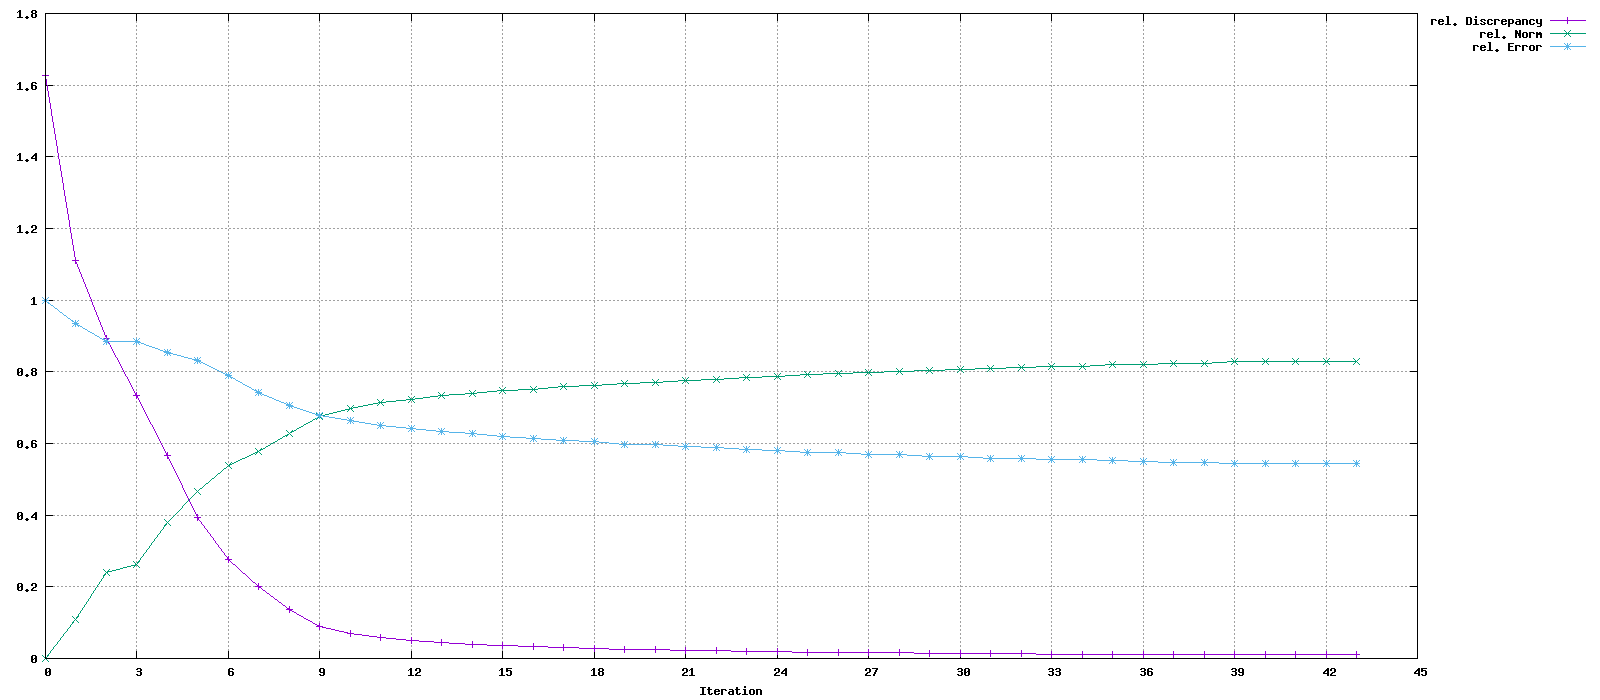

The file beside this chart, header and first rows:
Iteration, rel. Discrepancy, rel. Norm, rel. Error
0, 1.628, 0, 1
1, 1.11, 0.1081, 0.9335
2, 0.8924, 0.2405, 0.8858
3, 0.7349, 0.263, 0.8834
4, 0.5653, 0.3782, 0.8545
5, 0.3945, 0.4667, 0.8321
6, 0.2763, 0.5388, 0.7896
7, 0.1996, 0.5771, 0.743
8, 0.1369, 0.6275, 0.7068
9, 0.08925, 0.6752, 0.6793
10, 0.06986, 0.6987, 0.663
11, 0.0575, 0.7154, 0.65
12, 0.05144, 0.7237, 0.6426
13, 0.04392, 0.7345, 0.6322
14, 0.04036, 0.7401, 0.6269
15, 0.03549, 0.7477, 0.6189
16, 0.0332, 0.7519, 0.6147
17, 0.02969, 0.7589, 0.6079
18, 0.02817, 0.762, 0.6046
19, 0.02556, 0.7683, 0.5986
20, 0.02447, 0.7708, 0.5959
21, 0.02241, 0.7767, 0.5903
22, 0.02151, 0.7795, 0.5877
23, 0.01976, 0.7851, 0.5823
24, 0.01913, 0.7873, 0.5802
25, 0.01772, 0.7924, 0.5753
26, 0.01726, 0.7941, 0.5736
27, 0.01608, 0.7988, 0.5692
28, 0.01574, 0.8002, 0.5679
29, 0.01473, 0.8046, 0.5639
30, 0.01446, 0.8057, 0.5629
31, 0.01357, 0.8098, 0.5592
32, 0.01335, 0.8108, 0.5583
33, 0.01256, 0.8147, 0.555
34, 0.01238, 0.8155, 0.5543
35, 0.01168, 0.8192, 0.5513
36, 0.01154, 0.8199, 0.5507
37, 0.01091, 0.8235, 0.548
38, 0.01079, 0.824, 0.5475
39, 0.01021, 0.8276, 0.5449
40, 0.01011, 0.8281, 0.5445
41, 0.01001, 0.8288, 0.544
42, 0.01, 0.8288, 0.544
43, 0.009991, 0.8289, 0.5439
